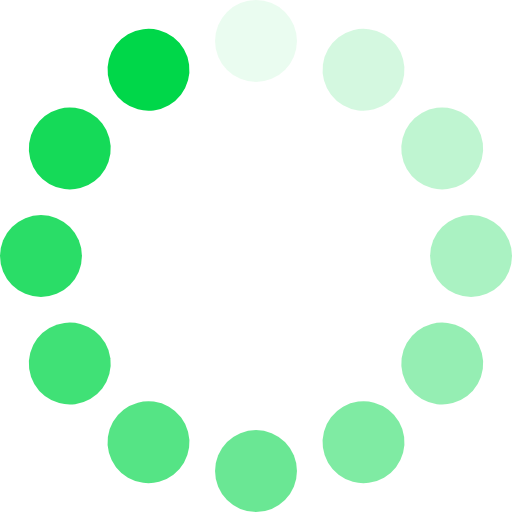
t = 0.00 s
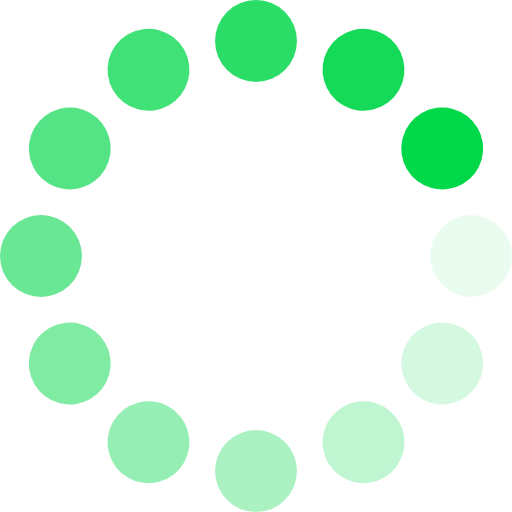
t = 0.25 s
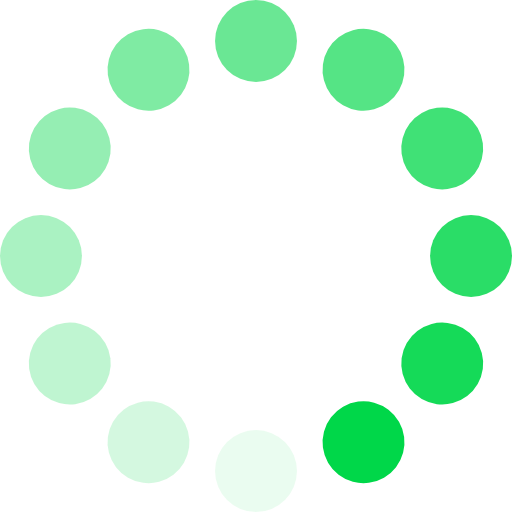
t = 0.50 s
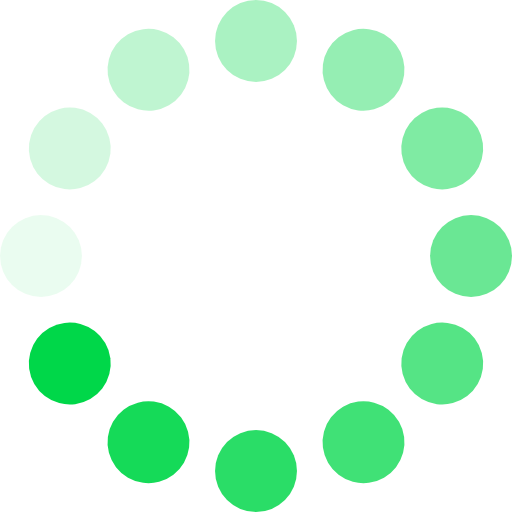
t = 0.75 s

The animated SVG that drew these frames (rendered in a browser with its animation timeline set to each time). Animation: 12 SMIL elements (animate=12); one cycle of 1.00 s, repeats indefinitely.

<svg xmlns="http://www.w3.org/2000/svg" viewBox="0 0 100 100" preserveAspectRatio="xMidYMid" width="50" height="50" style="shape-rendering: auto; display: block; background: transparent;" xmlns:xlink="http://www.w3.org/1999/xlink"><g><g transform="rotate(0 50 50)">
  <rect fill="#00d749" height="16" width="16" ry="8" rx="8" y="0" x="42">
    <animate repeatCount="indefinite" begin="-0.9166666666666666s" dur="1s" keyTimes="0;1" values="1;0" attributeName="opacity"></animate>
  </rect>
</g><g transform="rotate(30 50 50)">
  <rect fill="#00d749" height="16" width="16" ry="8" rx="8" y="0" x="42">
    <animate repeatCount="indefinite" begin="-0.8333333333333334s" dur="1s" keyTimes="0;1" values="1;0" attributeName="opacity"></animate>
  </rect>
</g><g transform="rotate(60 50 50)">
  <rect fill="#00d749" height="16" width="16" ry="8" rx="8" y="0" x="42">
    <animate repeatCount="indefinite" begin="-0.75s" dur="1s" keyTimes="0;1" values="1;0" attributeName="opacity"></animate>
  </rect>
</g><g transform="rotate(90 50 50)">
  <rect fill="#00d749" height="16" width="16" ry="8" rx="8" y="0" x="42">
    <animate repeatCount="indefinite" begin="-0.6666666666666666s" dur="1s" keyTimes="0;1" values="1;0" attributeName="opacity"></animate>
  </rect>
</g><g transform="rotate(120 50 50)">
  <rect fill="#00d749" height="16" width="16" ry="8" rx="8" y="0" x="42">
    <animate repeatCount="indefinite" begin="-0.5833333333333334s" dur="1s" keyTimes="0;1" values="1;0" attributeName="opacity"></animate>
  </rect>
</g><g transform="rotate(150 50 50)">
  <rect fill="#00d749" height="16" width="16" ry="8" rx="8" y="0" x="42">
    <animate repeatCount="indefinite" begin="-0.5s" dur="1s" keyTimes="0;1" values="1;0" attributeName="opacity"></animate>
  </rect>
</g><g transform="rotate(180 50 50)">
  <rect fill="#00d749" height="16" width="16" ry="8" rx="8" y="0" x="42">
    <animate repeatCount="indefinite" begin="-0.4166666666666667s" dur="1s" keyTimes="0;1" values="1;0" attributeName="opacity"></animate>
  </rect>
</g><g transform="rotate(210 50 50)">
  <rect fill="#00d749" height="16" width="16" ry="8" rx="8" y="0" x="42">
    <animate repeatCount="indefinite" begin="-0.3333333333333333s" dur="1s" keyTimes="0;1" values="1;0" attributeName="opacity"></animate>
  </rect>
</g><g transform="rotate(240 50 50)">
  <rect fill="#00d749" height="16" width="16" ry="8" rx="8" y="0" x="42">
    <animate repeatCount="indefinite" begin="-0.25s" dur="1s" keyTimes="0;1" values="1;0" attributeName="opacity"></animate>
  </rect>
</g><g transform="rotate(270 50 50)">
  <rect fill="#00d749" height="16" width="16" ry="8" rx="8" y="0" x="42">
    <animate repeatCount="indefinite" begin="-0.16666666666666666s" dur="1s" keyTimes="0;1" values="1;0" attributeName="opacity"></animate>
  </rect>
</g><g transform="rotate(300 50 50)">
  <rect fill="#00d749" height="16" width="16" ry="8" rx="8" y="0" x="42">
    <animate repeatCount="indefinite" begin="-0.08333333333333333s" dur="1s" keyTimes="0;1" values="1;0" attributeName="opacity"></animate>
  </rect>
</g><g transform="rotate(330 50 50)">
  <rect fill="#00d749" height="16" width="16" ry="8" rx="8" y="0" x="42">
    <animate repeatCount="indefinite" begin="0s" dur="1s" keyTimes="0;1" values="1;0" attributeName="opacity"></animate>
  </rect>
</g><g></g></g><!-- [ldio] generated by https://loading.io --></svg>
